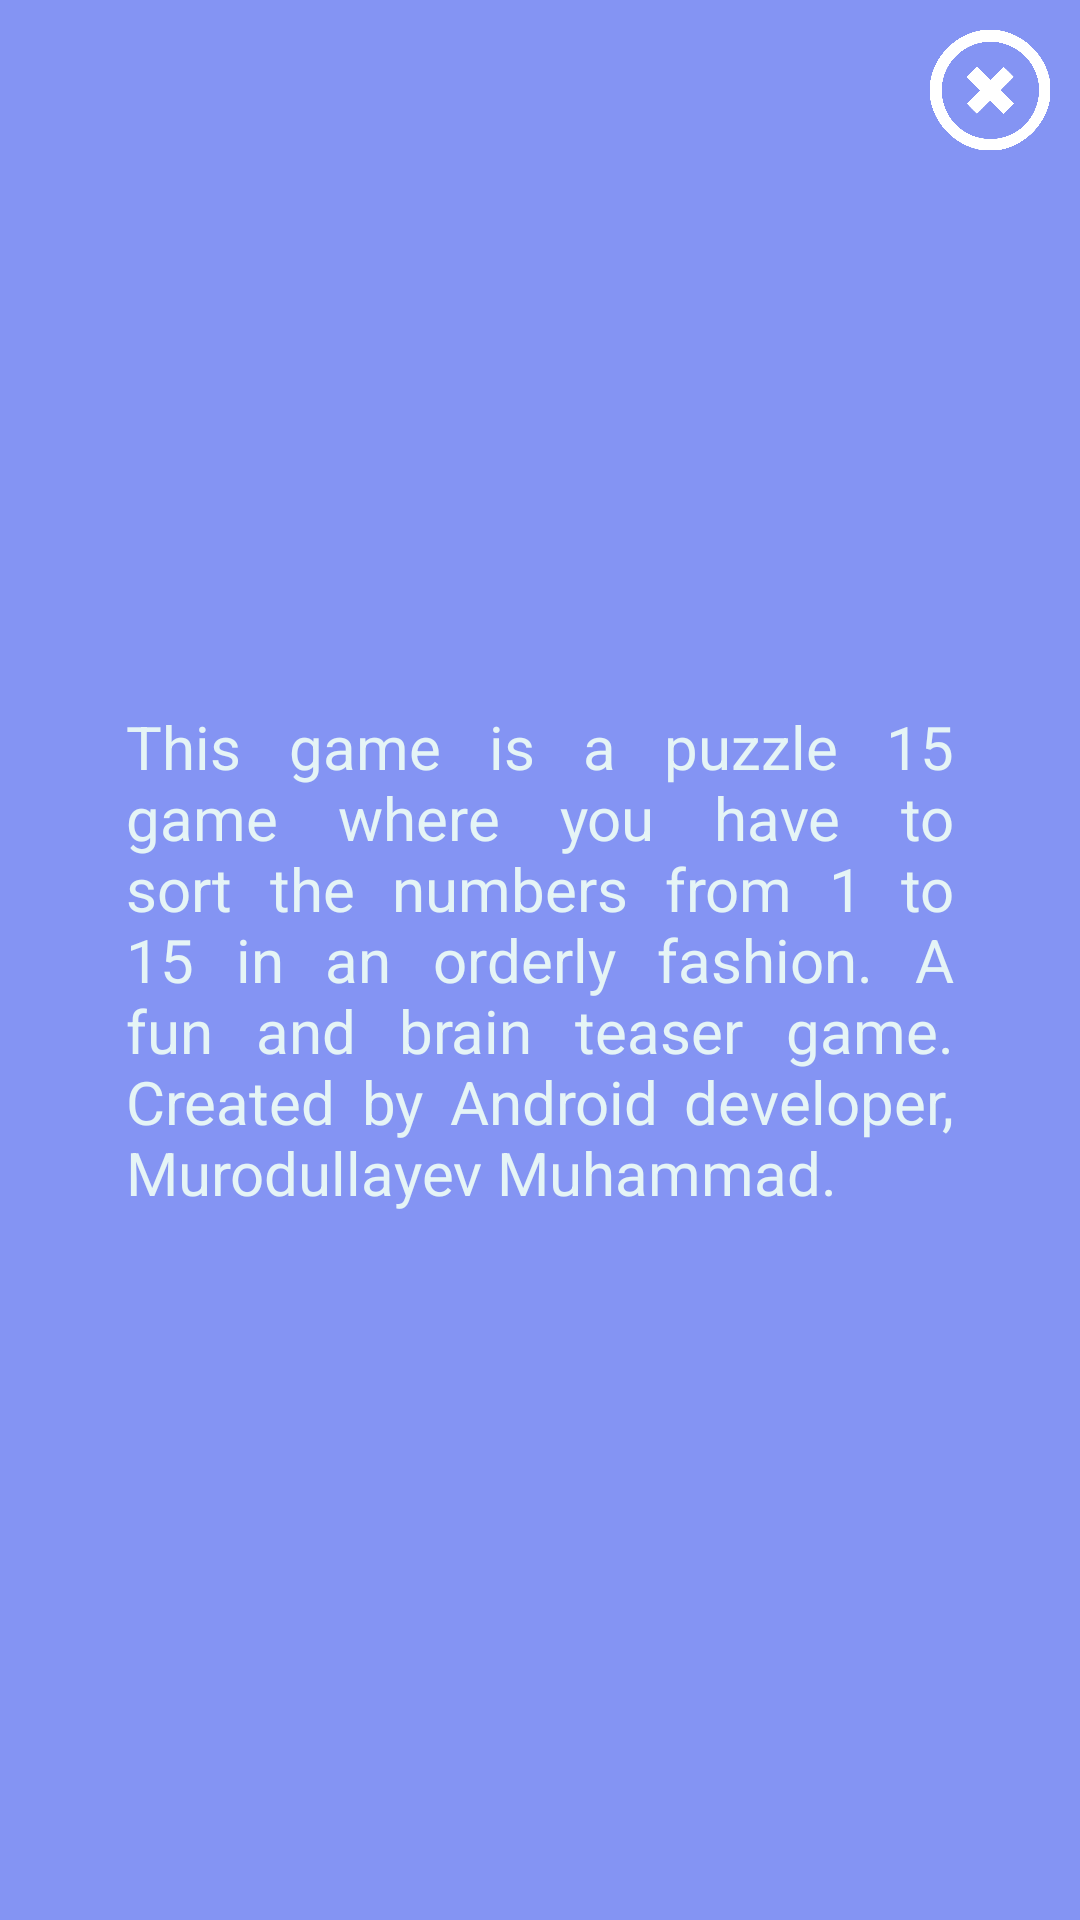

Write the Android layout XML for this screen, with the resource values it uses.
<!-- AndroidManifest.xml: application theme Theme.Lesson_2 -->
<!-- res/layout/activity_about.xml -->
<?xml version="1.0" encoding="utf-8"?>
<FrameLayout xmlns:android="http://schemas.android.com/apk/res/android"
    xmlns:app="http://schemas.android.com/apk/res-auto"
    xmlns:tools="http://schemas.android.com/tools"
    android:layout_width="match_parent"
    android:layout_height="match_parent"
    android:layout_gravity="center"
    tools:context=".AboutActivity"
    android:background="#8494F3">
    <ImageView
        android:layout_width="40dp"
        android:layout_height="40dp"
        android:clickable="true"
        android:id="@+id/close"
        android:background="@drawable/exxxxx"
        android:layout_margin="10dp"
        android:layout_gravity="top|right"
        android:src="@drawable/close"
        app:tint="@color/white"
        tools:ignore="RtlHardcoded"
        android:focusable="true" />
    <ImageView
        android:layout_width="match_parent"
        android:layout_gravity="top"
        android:layout_height="300dp"/>
    <TextView
        android:layout_width="300dp"
        android:padding="12dp"
        android:justificationMode="inter_word"
        android:layout_height="wrap_content"
        android:textSize="20sp"
        android:textColor="#E5F4F6"
        android:layout_gravity="center"
        android:text="@string/this_game_is_a_puzzle_15_game_where_you_have_to_sort_the_numbers_from_1_to_15_in_an_orderly_fashion_a_fun_and_brain_teaser_game_created_by_android_developer_murodullayev_muhammad"/>

</FrameLayout>
<!-- resources referenced by this layout -->
<resources>
  <!-- drawable close: png bitmap (drawable, 68189 bytes) -->
  <!-- drawable exxxxx (drawable) -->
  <?xml version="1.0" encoding="utf-8"?>
  <selector xmlns:android="http://schemas.android.com/apk/res/android">
  <item android:state_pressed="true" android:drawable="@drawable/close"/>
  <item  android:drawable="@drawable/close2"/>
  
  </selector>
  <string name="this_game_is_a_puzzle_15_game_where_you_have_to_sort_the_numbers_from_1_to_15_in_an_orderly_fashion_a_fun_and_brain_teaser_game_created_by_android_developer_murodullayev_muhammad">This game is a puzzle 15 game where you have to sort the numbers from 1 to 15 in an orderly fashion. A fun and brain teaser game. Created by Android developer, Murodullayev Muhammad.</string>
  <style name="Theme.Lesson_2" parent="Theme.Design.Light.NoActionBar">
          
          <item name="colorPrimary">#8494F3</item>
          <item name="colorPrimaryVariant">#8494F3</item>
          <item name="colorOnPrimary">@color/white</item>
          
          <item name="colorSecondary">@color/teal_200</item>
          <item name="colorSecondaryVariant">@color/teal_700</item>
          <item name="colorOnSecondary">@color/black</item>
          
          <item name="android:statusBarColor" tools:targetApi="l">?attr/colorPrimaryVariant</item>
          
      </style>
  <!-- not gathered from this repository: default colours our renderer supplied (Android Studio template values) -->
  <color name="teal_200">#FF03DAC5</color>
  <color name="teal_700">#FF018786</color>
  <color name="black">#FF000000</color>
  <color name="white">#FFFFFFFF</color>
</resources>
